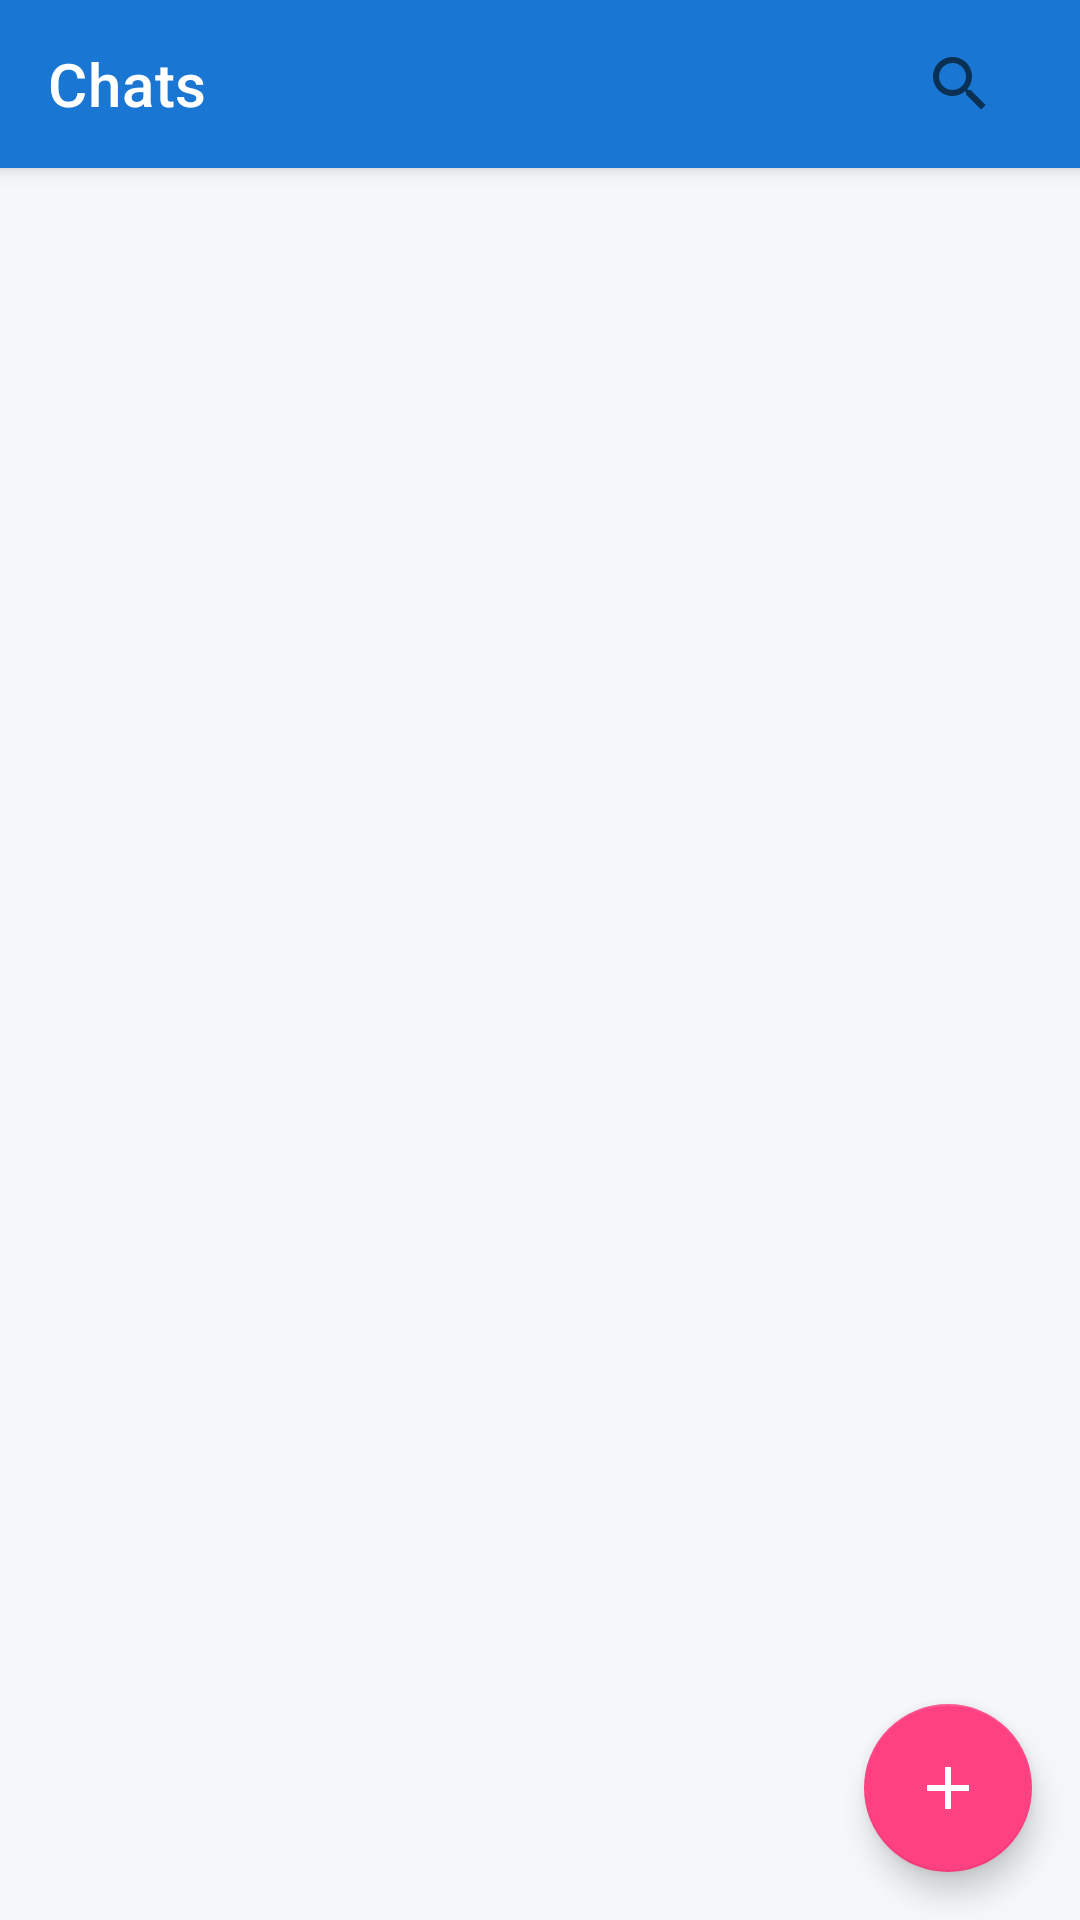

Android layout source for this screen:
<!-- AndroidManifest.xml: application theme Theme.ECommerce -->
<!-- res/layout/activity_chatting.xml -->
<?xml version="1.0" encoding="utf-8"?>
<androidx.constraintlayout.widget.ConstraintLayout xmlns:android="http://schemas.android.com/apk/res/android"
    xmlns:app="http://schemas.android.com/apk/res-auto"
    xmlns:tools="http://schemas.android.com/tools"
    android:layout_width="match_parent"
    android:layout_height="match_parent"
    android:background="@color/background_light">

    <com.google.android.material.appbar.AppBarLayout
        android:id="@+id/appBarLayout"
        android:layout_width="match_parent"
        android:layout_height="wrap_content"
        android:elevation="4dp"
        app:layout_constraintTop_toTopOf="parent">

        <androidx.appcompat.widget.Toolbar
            android:id="@+id/toolbar"
            android:layout_width="match_parent"
            android:layout_height="?attr/actionBarSize"
            android:background="@color/primary_color"
            app:title="@string/chats"
            app:titleTextColor="@color/white">

            <androidx.appcompat.widget.SearchView
                android:id="@+id/searchView"
                android:layout_width="wrap_content"
                android:layout_height="wrap_content"
                android:layout_gravity="end"
                android:layout_marginEnd="16dp"
                android:theme="@style/SearchViewStyle"
                app:queryHint="@string/search_contacts"
                app:iconifiedByDefault="true" />

        </androidx.appcompat.widget.Toolbar>

    </com.google.android.material.appbar.AppBarLayout>

    <androidx.recyclerview.widget.RecyclerView
        android:id="@+id/recyclerViewContacts"
        android:layout_width="match_parent"
        android:layout_height="0dp"
        android:clipToPadding="false"
        android:paddingBottom="80dp"
        app:layout_constraintBottom_toBottomOf="parent"
        app:layout_constraintTop_toBottomOf="@id/appBarLayout"/>

    <com.google.android.material.floatingactionbutton.FloatingActionButton
        android:id="@+id/fabNewChat"
        android:layout_width="wrap_content"
        android:layout_height="wrap_content"
        android:layout_margin="16dp"
        android:contentDescription="@string/new_chat"
        android:src="@drawable/baseline_add_24"
        app:backgroundTint="@color/accent_color"
        app:layout_constraintBottom_toBottomOf="parent"
        app:layout_constraintEnd_toEndOf="parent"
        app:tint="@color/white" />

    <LinearLayout
        android:id="@+id/emptyStateView"
        android:layout_width="wrap_content"
        android:layout_height="wrap_content"
        android:gravity="center"
        android:orientation="vertical"
        android:visibility="gone"
        app:layout_constraintBottom_toBottomOf="parent"
        app:layout_constraintEnd_toEndOf="parent"
        app:layout_constraintStart_toStartOf="parent"
        app:layout_constraintTop_toBottomOf="@id/appBarLayout"
        tools:visibility="visible">

        <ImageView
            android:layout_width="120dp"
            android:layout_height="120dp"
            android:contentDescription="@string/no_chats_found"
            android:src="@drawable/baseline_person_24" />

        <TextView
            android:layout_width="wrap_content"
            android:layout_height="wrap_content"
            android:layout_marginTop="16dp"
            android:text="@string/no_chats_yet"
            android:textColor="@color/text_secondary"
            android:textSize="18sp" />

        <TextView
            android:layout_width="wrap_content"
            android:layout_height="wrap_content"
            android:layout_marginTop="8dp"
            android:gravity="center"
            android:paddingHorizontal="32dp"
            android:text="@string/start_new_conversation"
            android:textColor="@color/text_tertiary"
            android:textSize="14sp" />

        <com.google.android.material.button.MaterialButton
            android:id="@+id/btnStartChat"
            android:layout_width="wrap_content"
            android:layout_height="wrap_content"
            android:layout_marginTop="16dp"
            android:backgroundTint="@color/accent_color"
            android:paddingHorizontal="24dp"
            android:text="@string/start_chatting"
            android:textColor="@color/white" />
    </LinearLayout>

</androidx.constraintlayout.widget.ConstraintLayout>
<!-- resources referenced by this layout -->
<resources>
  <color name="accent_color">#FF4081</color>
  <color name="background_light">#F5F7FA</color>
  <color name="primary_color">#1976D2</color>
  <color name="text_secondary">#757575</color>
  <color name="text_tertiary">#9E9E9E</color>
  <color name="white">#FFFFFFFF</color>
  <!-- drawable baseline_add_24 (drawable) -->
  <vector xmlns:android="http://schemas.android.com/apk/res/android" android:height="24dp" android:tint="#2A2828" android:viewportHeight="24" android:viewportWidth="24" android:width="24dp">
        
      <path android:fillColor="@android:color/white" android:pathData="M19,13h-6v6h-2v-6H5v-2h6V5h2v6h6v2z"/>
      
  </vector>
  <!-- drawable baseline_person_24 (drawable) -->
  <vector xmlns:android="http://schemas.android.com/apk/res/android" android:height="24dp" android:tint="#2A2828" android:viewportHeight="24" android:viewportWidth="24" android:width="24dp">
        
      <path android:fillColor="@android:color/white" android:pathData="M12,12c2.21,0 4,-1.79 4,-4s-1.79,-4 -4,-4 -4,1.79 -4,4 1.79,4 4,4zM12,14c-2.67,0 -8,1.34 -8,4v2h16v-2c0,-2.66 -5.33,-4 -8,-4z"/>
      
  </vector>
  <string name="chats">Chats</string>
  <string name="new_chat">New Chat</string>
  <string name="no_chats_found">No chats found</string>
  <string name="no_chats_yet">No conversations yet</string>
  <string name="search_contacts">Search contacts</string>
  <string name="start_chatting">Start Chatting</string>
  <string name="start_new_conversation">Start a new conversation with your contacts</string>
  <style name="SearchViewStyle" parent="Widget.AppCompat.SearchView">
          <item name="android:textColor">@color/white</item>
          <item name="android:textColorHint">@color/search_hint_color</item>
          <item name="android:textSize">16sp</item>
  
          <item name="android:textCursorDrawable">@drawable/cursor_white</item>
  
          <item name="closeIcon">@drawable/ic_close_white</item>
          <item name="closeIconTint">@color/white</item>
  
          <item name="searchIcon">@drawable/ic_search_white</item>
          <item name="searchHintIcon">@drawable/ic_search_white</item>
          <item name="voiceIcon">@drawable/ic_voice_white</item>
      </style>
  <style name="Theme.ECommerce" parent="Theme.MaterialComponents.DayNight.DarkActionBar">
          
          <item name="colorPrimary">@color/purple_500</item>
          <item name="colorPrimaryVariant">@color/purple_700</item>
          <item name="colorOnPrimary">@color/white</item>
          
          <item name="colorSecondary">@color/teal_200</item>
          <item name="colorSecondaryVariant">@color/teal_700</item>
          <item name="colorOnSecondary">@color/black</item>
          
          <item name="android:statusBarColor">?attr/colorPrimaryVariant</item>
          
      </style>
  <color name="search_hint_color">#B3FFFFFF</color>
  <!-- drawable ic_voice_white (drawable) -->
  <vector xmlns:android="http://schemas.android.com/apk/res/android"
      android:width="24dp"
      android:height="24dp"
      android:viewportWidth="24"
      android:viewportHeight="24">
      <path
          android:fillColor="#FFFFFF"
          android:pathData="M12,14c1.66,0 3,-1.34 3,-3V5c0,-1.66 -1.34,-3 -3,-3S9,3.34 9,5v6c0,1.66 1.34,3 3,3zM17,11c0,2.76 -2.24,5 -5,5s-5,-2.24 -5,-5H5c0,3.53 2.61,6.43 6,6.92V21h2v-3.08c3.39,-0.49 6,-3.39 6,-6.92h-2z"/>
  </vector>
  <color name="purple_500">#FF6200EE</color>
  <color name="purple_700">#FF3700B3</color>
  <color name="teal_200">#FF03DAC5</color>
  <color name="teal_700">#FF018786</color>
  <color name="black">#FF000000</color>
</resources>
